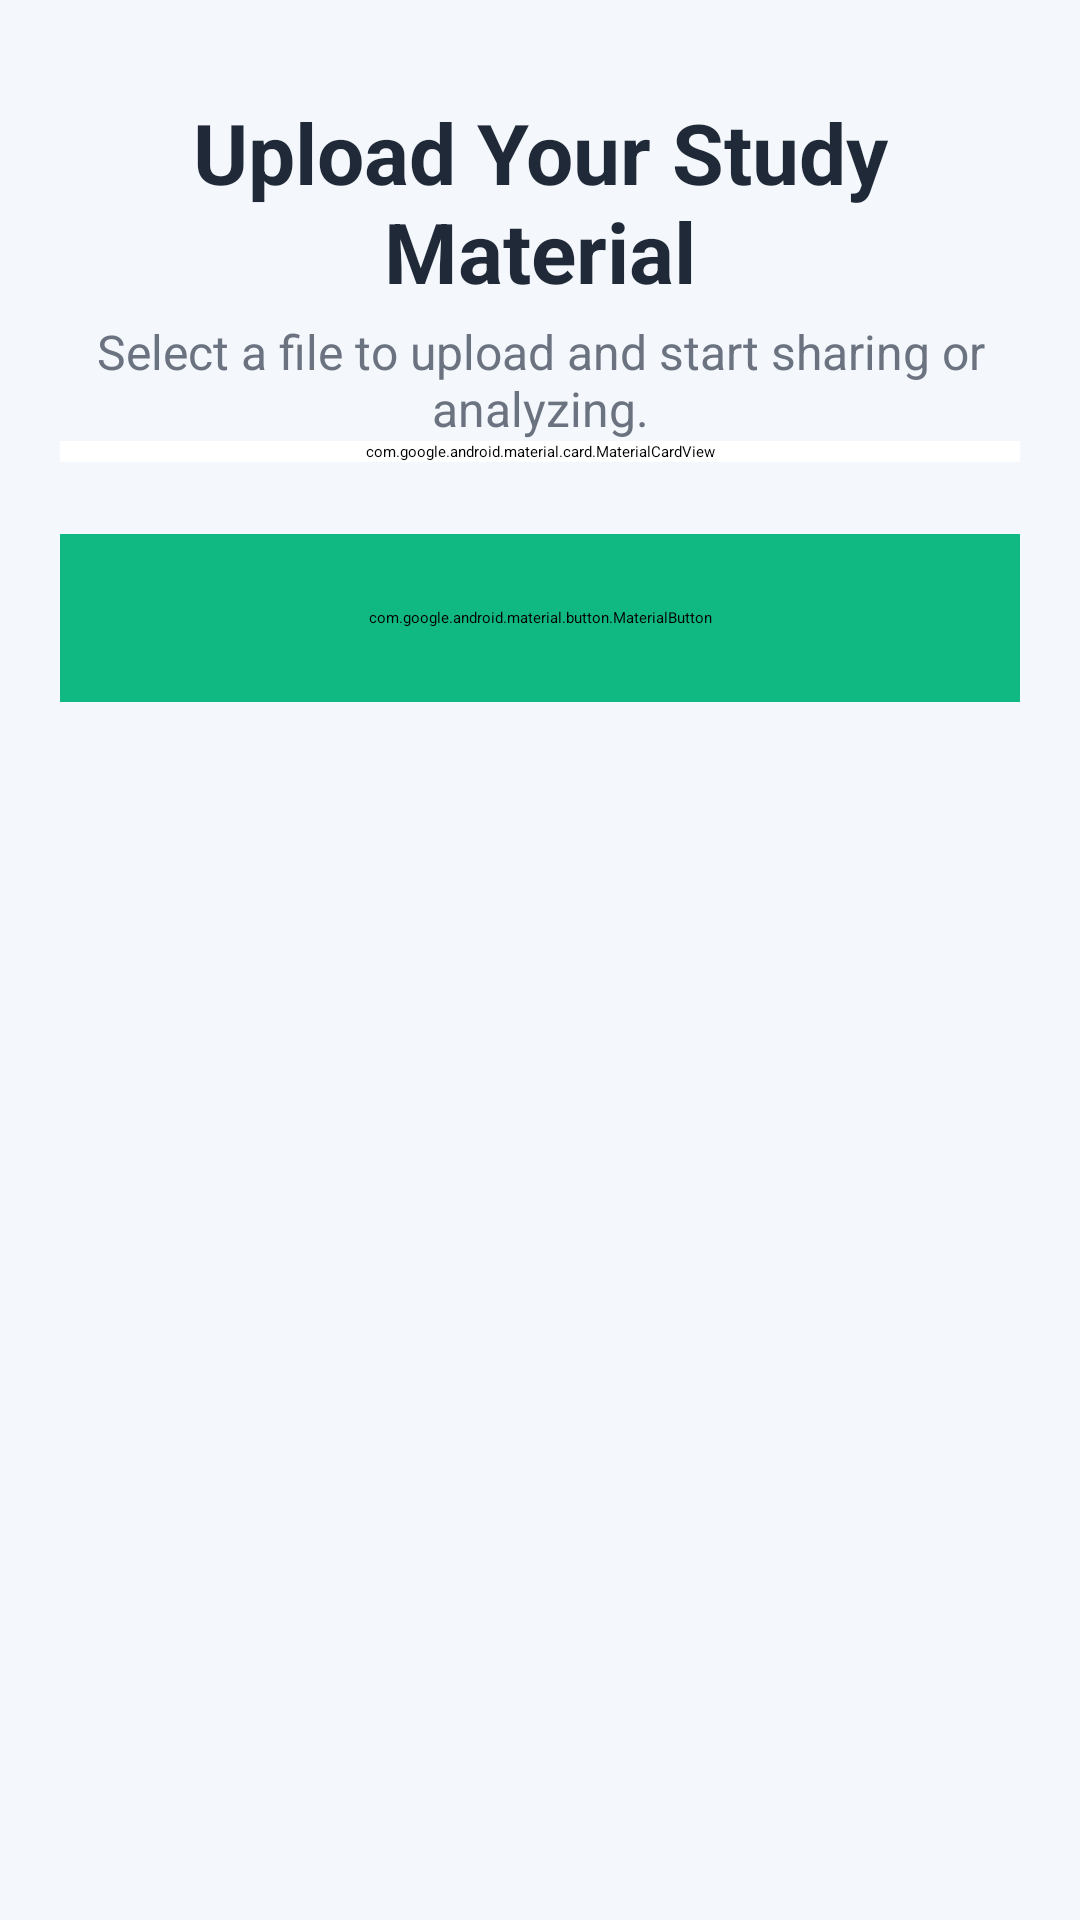

The Android layout XML behind this screen, and the referenced resources:
<!-- AndroidManifest.xml: application theme Theme.Finalproject -->
<!-- res/layout/up_file_activity.xml -->
<?xml version="1.0" encoding="utf-8"?>
<androidx.coordinatorlayout.widget.CoordinatorLayout
    xmlns:android="http://schemas.android.com/apk/res/android"
    xmlns:app="http://schemas.android.com/apk/res-auto"
    xmlns:tools="http://schemas.android.com/tools"
    android:layout_width="match_parent"
    android:layout_height="match_parent"
    android:fitsSystemWindows="true"
    android:background="#F4F7FB"
    tools:context=".File.UploadFileActivity">

    <ScrollView
        android:layout_width="match_parent"
        android:layout_height="match_parent"
        android:clipToPadding="false"
        android:paddingBottom="24dp">

        <androidx.constraintlayout.widget.ConstraintLayout
            android:layout_width="match_parent"
            android:layout_height="wrap_content"
            android:paddingStart="20dp"
            android:paddingEnd="20dp"
            android:paddingTop="32dp">

            <TextView
                android:id="@+id/tvTitle"
                android:layout_width="0dp"
                android:layout_height="wrap_content"
                android:text="Upload Your Study Material"
                android:textSize="28sp"
                android:textStyle="bold"
                android:textColor="#1F2937"
                android:gravity="center_horizontal"
                app:layout_constraintTop_toTopOf="parent"
                app:layout_constraintStart_toStartOf="parent"
                app:layout_constraintEnd_toEndOf="parent"
                android:layout_marginBottom="8dp"/>

            <TextView
                android:id="@+id/tvSubtitle"
                android:layout_width="0dp"
                android:layout_height="wrap_content"
                android:text="Select a file to upload and start sharing or analyzing."
                android:textSize="16sp"
                android:textColor="#6B7280"
                android:gravity="center_horizontal"
                android:layout_marginTop="4dp"
                android:layout_marginBottom="24dp"
                app:layout_constraintTop_toBottomOf="@id/tvTitle"
                app:layout_constraintStart_toStartOf="parent"
                app:layout_constraintEnd_toEndOf="parent"/>

            <com.google.android.material.card.MaterialCardView
                android:id="@+id/cardUploadArea"
                android:layout_width="0dp"
                android:layout_height="wrap_content"
                app:cardCornerRadius="16dp"
                app:cardElevation="6dp"
                android:backgroundTint="#FFFFFF"
                app:layout_constraintTop_toBottomOf="@id/tvSubtitle"
                app:layout_constraintStart_toStartOf="parent"
                app:layout_constraintEnd_toEndOf="parent">

                <LinearLayout
                    android:layout_width="match_parent"
                    android:layout_height="wrap_content"
                    android:orientation="vertical"
                    android:padding="20dp"
                    android:gravity="center_horizontal">

                    <ImageView
                        android:layout_width="64dp"
                        android:layout_height="64dp"
                        android:src="@drawable/ic_cloud_upload"
                        app:tint="#3B82F6"
                        android:layout_marginBottom="16dp"/>

                    <com.google.android.material.button.MaterialButton
                        android:id="@+id/btnSelectFile"
                        android:layout_width="match_parent"
                        android:layout_height="56dp"
                        android:text="Choose File from Device"
                        android:textColor="#FFFFFF"
                        android:backgroundTint="#3B82F6"
                        app:cornerRadius="12dp"
                        android:textSize="16sp"
                        android:textStyle="bold"
                        android:layout_marginBottom="16dp"/>

                    <TextView
                        android:id="@+id/tvSelectedFile"
                        android:layout_width="match_parent"
                        android:layout_height="wrap_content"
                        android:text="No file selected "
                        android:textSize="14sp"
                        android:textColor="#6B7280"
                        android:gravity="center_horizontal"
                        android:layout_marginBottom="24dp"/>

                    <ProgressBar
                        android:id="@+id/progressBar"
                        style="?android:attr/progressBarStyleHorizontal"
                        android:layout_width="match_parent"
                        android:layout_height="wrap_content"
                        android:progress="0"
                        android:max="100"
                        android:progressTint="#10B981"
                        android:backgroundTint="#E5E7EB"
                        android:minHeight="10dp"
                        android:visibility="gone"
                        android:layout_marginBottom="12dp"/>

                    <TextView
                        android:id="@+id/tvStatus"
                        android:layout_width="match_parent"
                        android:layout_height="wrap_content"
                        android:text="Ready to upload."
                        android:textSize="16sp"
                        android:textColor="#1F2937"
                        android:gravity="center_horizontal"/>

                </LinearLayout>
            </com.google.android.material.card.MaterialCardView>

            <com.google.android.material.button.MaterialButton
                android:id="@+id/btnUpload"
                android:layout_width="0dp"
                android:layout_height="56dp"
                android:text="Start Upload"
                android:textColor="#FFFFFF"
                android:backgroundTint="#10B981"
                app:cornerRadius="12dp"
                android:textSize="18sp"
                android:textStyle="bold"
                android:layout_marginTop="24dp"
                app:layout_constraintTop_toBottomOf="@id/cardUploadArea"
                app:layout_constraintStart_toStartOf="parent"
                app:layout_constraintEnd_toEndOf="parent"/>

        </androidx.constraintlayout.widget.ConstraintLayout>
    </ScrollView>
</androidx.coordinatorlayout.widget.CoordinatorLayout>
<!-- resources referenced by this layout -->
<resources>
  <!-- drawable ic_cloud_upload (drawable) -->
  <vector xmlns:android="http://schemas.android.com/apk/res/android"
      android:width="24dp"
      android:height="24dp"
      android:viewportWidth="24"
      android:viewportHeight="24">
      <path
          android:fillColor="#FF000000"
          android:pathData="M19.35,10.04C18.67,6.59 15.64,4 12,4c-2.82,0 -5.15,1.72 -6.17,4.13C3.21,8.55 2,10.84 2,13c0,3.31 2.69,6 6,6h11c2.21,0 4,-1.79 4,-4c0,-2.04 -1.53,-3.72 -3.65,-3.96L19.35,10.04ZM13,14v4h-2v-4H8l4,-4l4,4h-3Z"/>
  </vector>
  <style name="Theme.Finalproject" parent="Base.Theme.Finalproject">
          
          <item name="android:navigationBarColor">@android:color/transparent</item>
          <item name="android:statusBarColor">@android:color/transparent</item>
          <item name="android:windowLightStatusBar">?attr/isLightTheme</item>
      </style>
</resources>
